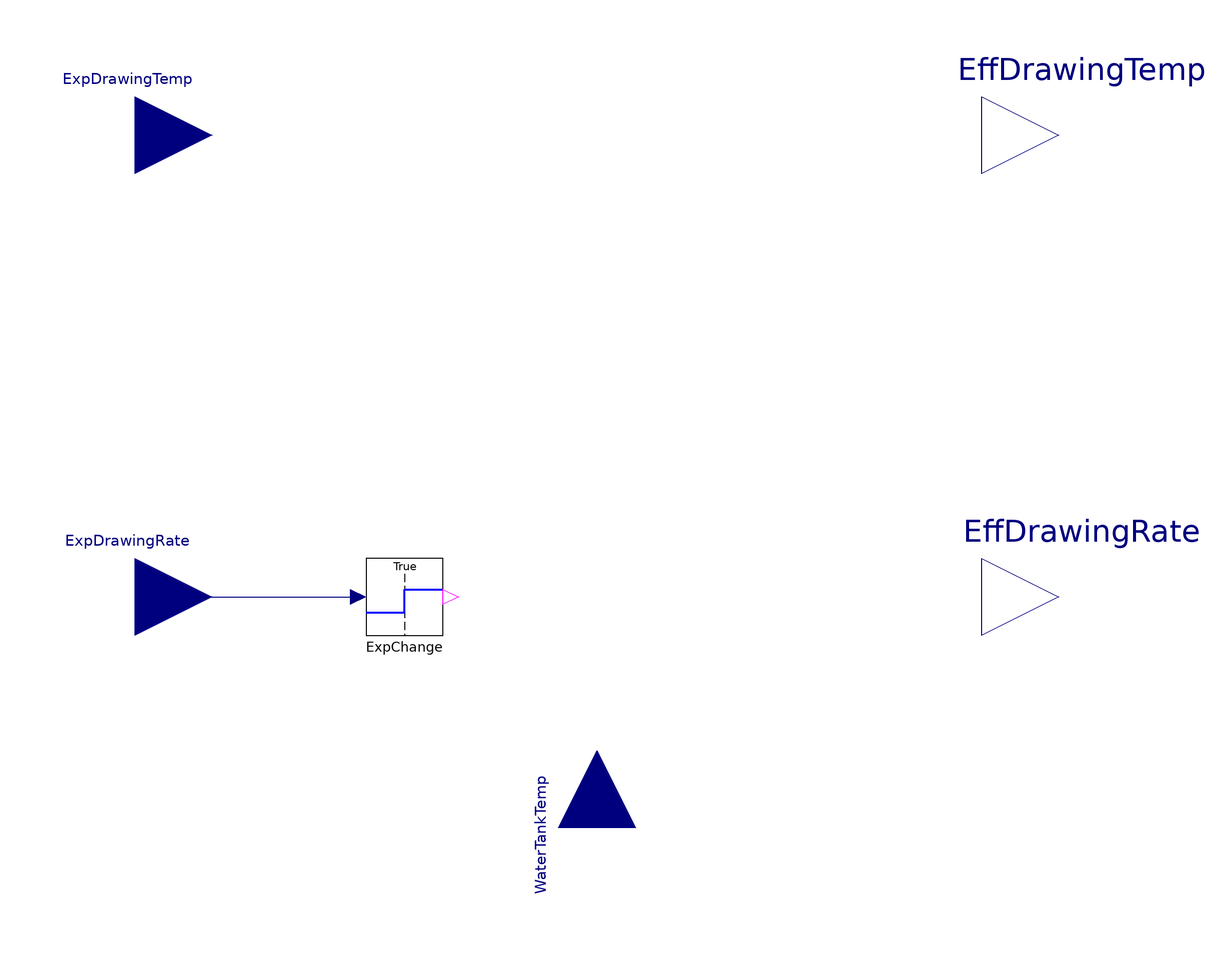

The Modelica model whose source follows is shown above as a component diagram (icons at their Placement, wires along their Line points).

model DHWQueue "Domestic hot water drawing queue"

  parameter Modelica.Units.SI.Time MaxDelay=7200
    "Maximum time delay for a drawing waiting in the DHW queue";
  parameter Integer QueueSize = 5 "Maximum number of drawings in the DHW queue at any moment";
  Modelica.Blocks.Interfaces.RealInput ExpDrawingTemp
    "Temperature of expected planned and unplanned DHW drawings [temperature in °K if drawing, 0 if not]"
    annotation (Placement(transformation(extent={{-140,40},{-100,80}}),
        iconTransformation(extent={{-128,46},{-100,74}})));
  Modelica.Blocks.Interfaces.RealOutput EffDrawingTemp
    "Temperature of effective DHW drawings after arbitration process [temperature in °K if drawing, 0 if not]"
    annotation (Placement(transformation(extent={{100,40},{140,80}}),
        iconTransformation(extent={{100,46},{128,74}})));
  Modelica.Blocks.Interfaces.RealInput WaterTankTemp
    "Water tank temperature [°K]"
    annotation (Placement(transformation(extent={{-20,-20},{20,20}},
        rotation=90,
        origin={0,-120})));
  Modelica.Blocks.Interfaces.RealInput ExpDrawingRate
    "Drawing rate of expected planned and unplanned DHW drawings [rate in kg/s if drawing, 0 if not]"
    annotation (Placement(transformation(extent={{-140,-80},{-100,-40}}),
        iconTransformation(extent={{-128,-74},{-100,-46}})));
  Modelica.Blocks.Interfaces.RealOutput EffDrawingRate
    "Drawing rate of effective DHW drawings after arbitration process [rate in kg/s if drawing, 0 if not]"
    annotation (Placement(transformation(extent={{100,-80},{140,-40}}),
        iconTransformation(extent={{100,-74},{128,-46}})));

  final Integer NbTotal(start = 0, fixed = true) "Total number of drawings processed";
  final Integer NbNoDelay(start = 0, fixed = true) "Number of drawings processed instantly";
  final Integer NbWithin30Min(start = 0, fixed = true) "Number of drawings processed within 30 minutes";
  final Integer NbWithin60Min(start = 0, fixed = true) "Number of drawings processed within 60 minutes";
  final Integer NbMoreThan60Min(start = 0, fixed = true) "Number of drawings processed within more than 60 minutes";
  final Real PercNoDelay(start = 0, fixed = true) "Percentage of drawings processed instantly";
  final Real PercWithin30Min(start = 0, fixed = true) "Percentage of drawings processed within 30 minutes";
  final Real PercWithin60Min(start = 0, fixed = true) "Percentage of drawings processed within 60 minutes";
  final Real PercMoreThan60Min(start = 0, fixed = true) "Percentage of drawings processed within more than 60 minutes";

protected
  discrete Real LastExpRate(start=0.0) "Last value of expected drawing rate at any moment";
  discrete Real CurrentExpTemp(start=0.0) "Current value of expected temperature at any moment";
  discrete Real QueueTemp[QueueSize](each start = 0.0, each fixed = true) "Needed temperature of drawings in the queue";
  discrete Real QueueRate[QueueSize](each start = 0.0, each fixed = true) "Drawing rate of drawings in the queue";
  discrete Real QueueDuration[QueueSize](each start = 0.0, each fixed = true) "Expected duration of drawings in the queue";
  discrete Real QueueInOut[QueueSize](each start = 0.0, each fixed = true) "In/out time of drawings in the queue";
  discrete Integer QueueComplete[QueueSize](each start = 0, each fixed = true) "State of drawings in the queue";
  Integer n(start = 0, fixed = true) "Position in the queue of the next drawing to put";
  Integer m(start = 0, fixed = true) "Number of drawings in the queue at any moment";
  Integer p(start = 0, fixed = true) "Number of incomplete drawings in the queue at any moment";
  DetectChange        ExpChange(eps=0.01) "Block to detect a change in the expected drawing rate signal"
    annotation (Placement(transformation(extent={{-60,-70},{-40,-50}})));

algorithm
  // When a change is detected in the expected drawing rate input signal
  when ExpChange.change == true then
    // If there is already an expected drawing in process, close this drawing
    if LastExpRate > 0 then
      // If this expected drawing to close is a delayed drawing waiting to be completed, complete this drawing
      if p > 0 then
        EffDrawingTemp := EffDrawingTemp;
        EffDrawingRate := EffDrawingRate;
        for i in 1:QueueSize loop
          if QueueInOut[i] > 0.01 and QueueComplete[i] == 0 then
            QueueDuration[i] := integer(time) - QueueInOut[i];
            QueueComplete[i] := 1;
            p := p - 1;
          end if;
        end for;
      // Else, close this undelayed expected drawing
      else
        EffDrawingTemp := max(if QueueComplete[i] == 2 then QueueTemp[i] else 0 for i in 1:QueueSize);
        EffDrawingRate := EffDrawingRate - LastExpRate;
      end if;
    end if;
    // If a new expected drawing is beginning
    if ExpDrawingRate > 0 then
      // If this new expected drawing can be processed instantly (needed temperature is available), process this drawing
      if WaterTankTemp >= ExpDrawingTemp or m == QueueSize then
        EffDrawingTemp := max(EffDrawingTemp,ExpDrawingTemp);
        EffDrawingRate := EffDrawingRate + ExpDrawingRate;
        NbTotal := NbTotal + 1;
        NbNoDelay := NbNoDelay + 1;
      // Else, delay this new expected drawing
      else
        EffDrawingTemp := EffDrawingTemp;
        EffDrawingRate := EffDrawingRate;
        n := if n == QueueSize then 1 else n + 1;
        m := m + 1;
        p := p + 1;
        QueueTemp := {if i <> n then QueueTemp[i] else ExpDrawingTemp for i in 1:QueueSize};
        QueueRate := {if i <> n then QueueRate[i] else ExpDrawingRate for i in 1:QueueSize};
        QueueInOut := {if i <> n then QueueInOut[i] else integer(time) for i in 1:QueueSize};
      end if;
    end if;
    CurrentExpTemp := ExpDrawingTemp;
  end when;
  // Update previous timestamp indicators
  when ExpChange.change == false then
    LastExpRate := ExpDrawingRate;
    CurrentExpTemp := ExpDrawingTemp;
  end when;
  // If there are delayed drawings waiting in the queue
  if m > 0 then
    // For each drawing in the queue
    for i in 1:QueueSize loop
      // If the delayed drawing is being processed
      if QueueComplete[i] == 2 then
        // If the total expected duration of the drawing is reached, then stop processing this drawing
        if QueueInOut[i] <= time then
          QueueComplete[i] := 0;
          EffDrawingTemp := max(if QueueComplete[i] == 2 then QueueTemp[i] else 0 for i in 1:QueueSize);
          EffDrawingTemp := max(EffDrawingTemp,CurrentExpTemp);
          EffDrawingRate := EffDrawingRate - QueueRate[i];
          QueueTemp[i] := 0;
          QueueRate[i] := 0;
          QueueDuration[i] := 0;
          QueueInOut[i] := 0;
          m := m - 1;
        end if;
      end if;
      // If the delayed drawing is complete (expected duration is known)
      if QueueComplete[i] == 1 then
        // If the needed temperature is available in the water tank or if the maximum delay time is reached for this drawing, then begin processing it
        if WaterTankTemp >= QueueTemp[i] or time >= (QueueInOut[i] + MaxDelay) then
          EffDrawingTemp := max(EffDrawingTemp,QueueTemp[i]);
          EffDrawingRate := EffDrawingRate + QueueRate[i];
          NbTotal := NbTotal + 1;
          if (time - QueueInOut[i]) <= 1800 then
            NbWithin30Min := NbWithin30Min +1;
          elseif (time - QueueInOut[i]) <= 3600 then
            NbWithin60Min := NbWithin60Min + 1;
          else
            NbMoreThan60Min := NbMoreThan60Min + 1;
          end if;
          QueueInOut[i] := integer(time) + QueueDuration[i];
          QueueComplete[i] := 2;
        end if;
      end if;
    end for;
  end if;
  // Key performance indicators calculation
  if NbTotal == 0 then
    PercNoDelay := 0;
    PercWithin30Min := 0;
    PercWithin60Min := 0;
    PercMoreThan60Min := 0;
  else
    PercNoDelay := NbNoDelay / NbTotal * 100;
    PercWithin30Min := NbWithin30Min / NbTotal * 100;
    PercWithin60Min := NbWithin60Min / NbTotal * 100;
    PercMoreThan60Min := NbMoreThan60Min / NbTotal * 100;
  end if;



equation
  connect(ExpDrawingRate, ExpChange.signal) annotation (Line(points={{-120,-60},
          {-62,-60},{-62,-60}}, color={0,0,127}));
  annotation (Icon(coordinateSystem(preserveAspectRatio=false), graphics={
        Rectangle(
          extent={{-100,100},{100,-100}},
          lineColor={0,0,0},
          fillColor={215,215,215},
          fillPattern=FillPattern.Solid),
        Polygon(
          points={{38,86},{32,86},{-12,-36},{82,-34},{38,86}},
          lineColor={28,108,200},
          smooth=Smooth.Bezier,
          fillColor={0,128,255},
          fillPattern=FillPattern.Solid),
        Polygon(
          points={{-64,-58},{-64,-58}},
          lineColor={28,108,200},
          smooth=Smooth.Bezier),
        Polygon(
          points={{-92,-58},{-92,-58}},
          lineColor={95,95,95},
          smooth=Smooth.Bezier),
        Polygon(
          points={{-72,6},{-28,6},{-36,-36},{-64,-36},{-72,6}},
          lineColor={0,0,0},
          smooth=Smooth.Bezier),
        Polygon(
          points={{-72,-78},{-28,-78},{-36,-36},{-64,-36},{-72,-78}},
          lineColor={0,0,0},
          smooth=Smooth.Bezier),
        Polygon(
          points={{-66,-20},{-34,-20},{-50,-34},{-66,-20}},
          smooth=Smooth.Bezier,
          fillColor={95,95,95},
          fillPattern=FillPattern.Solid,
          pattern=LinePattern.None,
          lineColor={0,0,0}),
        Polygon(
          points={{-74,-66},{-74,-78},{-26,-78},{-26,-66},{-74,-66}},
          lineColor={95,95,95},
          fillColor={95,95,95},
          fillPattern=FillPattern.Solid),
        Polygon(
          points={{-74,7},{-74,-5},{-26,-5},{-26,7},{-74,7}},
          lineColor={95,95,95},
          fillColor={95,95,95},
          fillPattern=FillPattern.Solid),
        Text(
          extent={{-100,112},{102,142}},
          lineColor={0,0,0},
          fillColor={95,95,95},
          fillPattern=FillPattern.Solid,
          textString="%name")}),                                 Diagram(
        coordinateSystem(preserveAspectRatio=false)),
    experiment(StopTime=300),
    Documentation(info="<html>
<p>This model performs a trial and error process to draw hot water when needed if tank temperature is sufficient or to postpone the drawing.</p>
<p><u><b>Hypothesis and equations</b></u></p>
<p>For each drawing, the model compares the needed drawing temperature and the available tank temperature.</p>
<p>If the needed temperature is available in the tank, the drawing is processed, else the drawing is delayed, waiting the needed temperature to be available.</p>
<p>The parameter <code>MaxDelay</code> allows to define a maximum delay time in the DHW queue. For a delayed drawing, if the maximum delay time is reached, the drawing is processed, even if the needed temperature is not available in the tank.</p>
<p>The parameter <code>QueueSize</code> allows to define a size for the DHW queue. If the queue is full, all the drawings will be processed instantly even if the needed temperature is not available in the tank.</p>
<p><b>Pseudo code of the algorithm</b></p>
<p><code>If a change is detected in the input drawing rate scenario then<br>
&nbsp;&nbsp;&nbsp;If there is already an expected drawing being processed then<br>
&nbsp;&nbsp;&nbsp;&nbsp;&nbsp;&nbsp;If this expected drawing being processed is a delayed drawing waiting to be completed (i.e. total duration is still not known) then<br>
&nbsp;&nbsp;&nbsp;&nbsp;&nbsp;&nbsp;&nbsp;&nbsp;&nbsp;Complete this drawing (i.e. store its total duration), so that it is ready to be processed when the needed temperature is available<br>
&nbsp;&nbsp;&nbsp;&nbsp;&nbsp;&nbsp;Else<br>
&nbsp;&nbsp;&nbsp;&nbsp;&nbsp;&nbsp;&nbsp;&nbsp;&nbsp;Close this undelayed expected drawing<br>
&nbsp;&nbsp;&nbsp;If a new expected drawing is beginning then<br>
&nbsp;&nbsp;&nbsp;&nbsp;&nbsp;&nbsp;If this new expected drawing can be processed instantlty (i.e. needed temperature is available) then<br>
&nbsp;&nbsp;&nbsp;&nbsp;&nbsp;&nbsp;&nbsp;&nbsp;&nbsp;Start processing this drawing<br>
&nbsp;&nbsp;&nbsp;&nbsp;&nbsp;&nbsp;&nbsp;&nbsp;&nbsp;Update key performance indicators<br>
&nbsp;&nbsp;&nbsp;&nbsp;&nbsp;&nbsp;Else<br>
&nbsp;&nbsp;&nbsp;&nbsp;&nbsp;&nbsp;&nbsp;&nbsp;&nbsp;Delay this drawing and wait to know its total duration<br>
For each complete delayed drawing in the queue then<br>
&nbsp;&nbsp;&nbsp;If the needed temperature is available or if the maximum delay time is reached for this delayed drawing then<br>
&nbsp;&nbsp;&nbsp;&nbsp;&nbsp;&nbsp;Start processing the delayed drawing<br>
&nbsp;&nbsp;&nbsp;Else if the delayed drawing is being processed and the needed time duration of the drawing is reached then<br>
&nbsp;&nbsp;&nbsp;&nbsp;&nbsp;&nbsp;Stop processing the delayed drawing<br>
&nbsp;&nbsp;&nbsp;&nbsp;&nbsp;&nbsp;Delete the drawing from the queue<br>
&nbsp;&nbsp;&nbsp;&nbsp;&nbsp;&nbsp;Update key performance indicators</code></p>
<p><b>Key performance indicators calculation</b><p>
<p>For each drawing, a time comparison between expected drawing time and effective drawing time is made to increment one of these counters:
<ul><li>Number of drawings delivered instantly</li>
<li>Number of drawings processed within 30 minutes</li>
<li>Number of drawings processed within 60 minutes</li>
<li>Number of drawings processed within more than 60 minutes</li></ul></p>
<p>Then percentage indicators <code>PercNoDelay</code>, <code>PercWithin30Min</code>, <code>PercWithin60Min</code>, <code>PercMoreThan60Min</code> are calculated from the counters above.</p>
<p><u><b>Bibliography</b></u></p>
<p>none</p>
<p><u><b>Instructions for use</b></u></p>
<p>none</p>
<p><u><b>Known limits / Use precautions</b></u></p>
<p>The model is not able to deal with multiple drawings at the same time. When a new drawing is detected, the previous one is considered as closing.</p>
<p><u><b>Validations</b></u></p>
<p>Validated model - Benoît Charrier 09/16</p>
<p><b>--------------------------------------------------------------<br>
Licensed by EDF under a 3-clause BSD-license<br>
Copyright &copy; EDF2009 - 2024<br>
BuildSysPro version 3.7.0<br>
Author : Benoît CHARRIER, EDF (2016)<br>
--------------------------------------------------------------</b></p>
</html>"));
end DHWQueue;